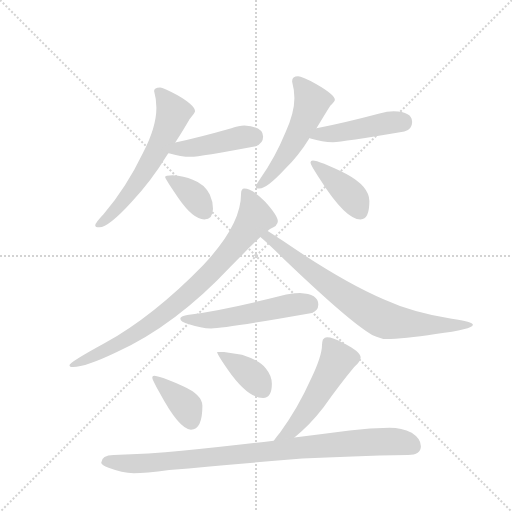
t = 0.00 s
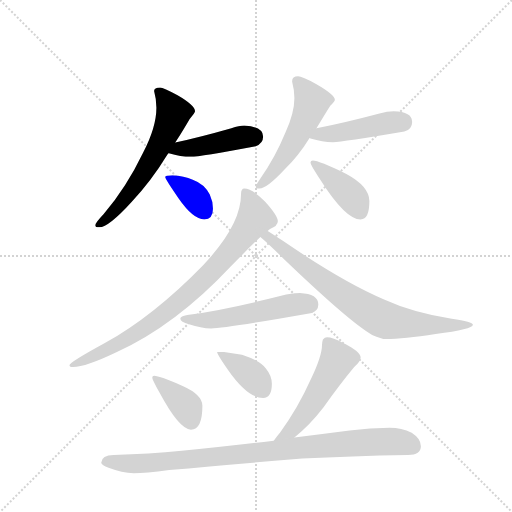
t = 1.81 s
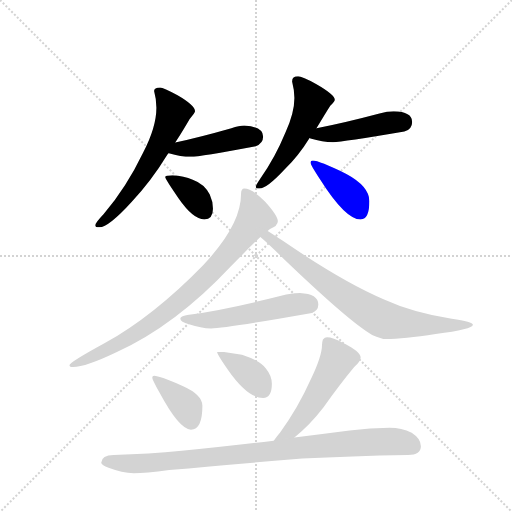
t = 3.63 s
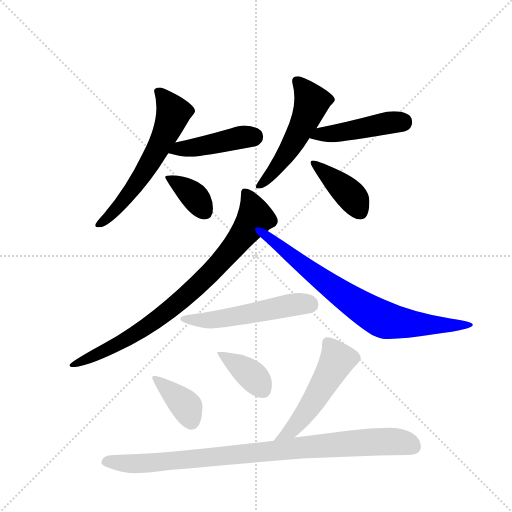
t = 5.44 s
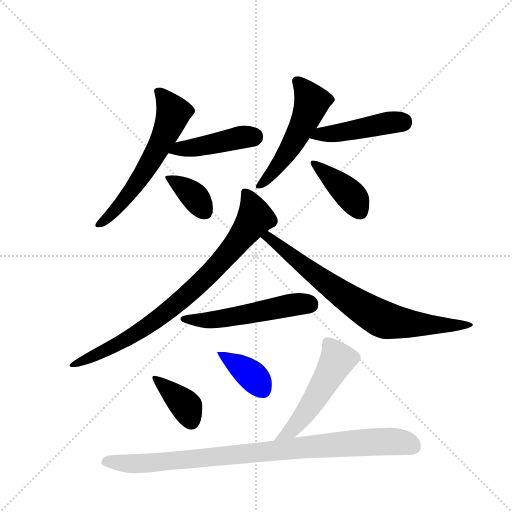
t = 7.25 s
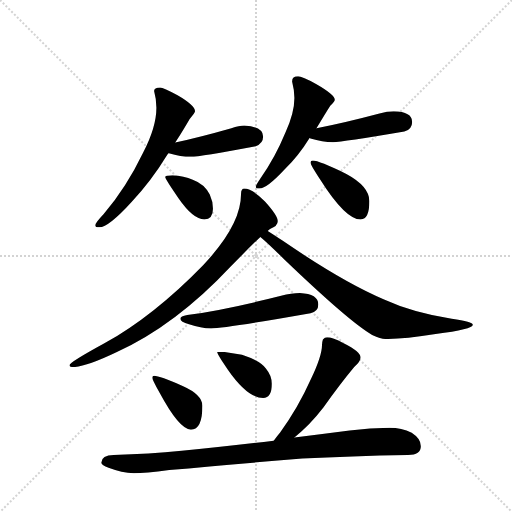
t = 9.07 s

The animated SVG that drew these frames (rendered in a browser with its animation timeline set to each time). Animation: 13 CSS @keyframes rules; one cycle of 9.06 s.

<svg version="1.1" viewBox="0 0 1024 1024" xmlns="http://www.w3.org/2000/svg">
  <g stroke="lightgray" stroke-dasharray="1,1" stroke-width="1" transform="scale(4, 4)">
    <line x1="0" y1="0" x2="256" y2="256"></line>
    <line x1="256" y1="0" x2="0" y2="256"></line>
    <line x1="128" y1="0" x2="128" y2="256"></line>
    <line x1="0" y1="128" x2="256" y2="128"></line>
  </g>
  <g transform="scale(0.92, -0.92) translate(60, -900)">
    <style type="text/css">
      
        @keyframes keyframes0 {
          from {
            stroke: blue;
            stroke-dashoffset: 606;
            stroke-width: 128;
          }
          66% {
            animation-timing-function: step-end;
            stroke: blue;
            stroke-dashoffset: 0;
            stroke-width: 128;
          }
          to {
            stroke: black;
            stroke-width: 1024;
          }
        }
        #make-me-a-hanzi-animation-0 {
          animation: keyframes0 0.7431640625s both;
          animation-delay: 0s;
          animation-timing-function: linear;
        }
      
        @keyframes keyframes1 {
          from {
            stroke: blue;
            stroke-dashoffset: 435;
            stroke-width: 128;
          }
          59% {
            animation-timing-function: step-end;
            stroke: blue;
            stroke-dashoffset: 0;
            stroke-width: 128;
          }
          to {
            stroke: black;
            stroke-width: 1024;
          }
        }
        #make-me-a-hanzi-animation-1 {
          animation: keyframes1 0.60400390625s both;
          animation-delay: 0.7431640625s;
          animation-timing-function: linear;
        }
      
        @keyframes keyframes2 {
          from {
            stroke: blue;
            stroke-dashoffset: 367;
            stroke-width: 128;
          }
          54% {
            animation-timing-function: step-end;
            stroke: blue;
            stroke-dashoffset: 0;
            stroke-width: 128;
          }
          to {
            stroke: black;
            stroke-width: 1024;
          }
        }
        #make-me-a-hanzi-animation-2 {
          animation: keyframes2 0.5486653645833334s both;
          animation-delay: 1.34716796875s;
          animation-timing-function: linear;
        }
      
        @keyframes keyframes3 {
          from {
            stroke: blue;
            stroke-dashoffset: 531;
            stroke-width: 128;
          }
          63% {
            animation-timing-function: step-end;
            stroke: blue;
            stroke-dashoffset: 0;
            stroke-width: 128;
          }
          to {
            stroke: black;
            stroke-width: 1024;
          }
        }
        #make-me-a-hanzi-animation-3 {
          animation: keyframes3 0.68212890625s both;
          animation-delay: 1.8958333333333335s;
          animation-timing-function: linear;
        }
      
        @keyframes keyframes4 {
          from {
            stroke: blue;
            stroke-dashoffset: 456;
            stroke-width: 128;
          }
          60% {
            animation-timing-function: step-end;
            stroke: blue;
            stroke-dashoffset: 0;
            stroke-width: 128;
          }
          to {
            stroke: black;
            stroke-width: 1024;
          }
        }
        #make-me-a-hanzi-animation-4 {
          animation: keyframes4 0.62109375s both;
          animation-delay: 2.5779622395833335s;
          animation-timing-function: linear;
        }
      
        @keyframes keyframes5 {
          from {
            stroke: blue;
            stroke-dashoffset: 403;
            stroke-width: 128;
          }
          57% {
            animation-timing-function: step-end;
            stroke: blue;
            stroke-dashoffset: 0;
            stroke-width: 128;
          }
          to {
            stroke: black;
            stroke-width: 1024;
          }
        }
        #make-me-a-hanzi-animation-5 {
          animation: keyframes5 0.5779622395833334s both;
          animation-delay: 3.1990559895833335s;
          animation-timing-function: linear;
        }
      
        @keyframes keyframes6 {
          from {
            stroke: blue;
            stroke-dashoffset: 834;
            stroke-width: 128;
          }
          73% {
            animation-timing-function: step-end;
            stroke: blue;
            stroke-dashoffset: 0;
            stroke-width: 128;
          }
          to {
            stroke: black;
            stroke-width: 1024;
          }
        }
        #make-me-a-hanzi-animation-6 {
          animation: keyframes6 0.9287109375s both;
          animation-delay: 3.777018229166667s;
          animation-timing-function: linear;
        }
      
        @keyframes keyframes7 {
          from {
            stroke: blue;
            stroke-dashoffset: 766;
            stroke-width: 128;
          }
          71% {
            animation-timing-function: step-end;
            stroke: blue;
            stroke-dashoffset: 0;
            stroke-width: 128;
          }
          to {
            stroke: black;
            stroke-width: 1024;
          }
        }
        #make-me-a-hanzi-animation-7 {
          animation: keyframes7 0.8733723958333334s both;
          animation-delay: 4.705729166666667s;
          animation-timing-function: linear;
        }
      
        @keyframes keyframes8 {
          from {
            stroke: blue;
            stroke-dashoffset: 534;
            stroke-width: 128;
          }
          63% {
            animation-timing-function: step-end;
            stroke: blue;
            stroke-dashoffset: 0;
            stroke-width: 128;
          }
          to {
            stroke: black;
            stroke-width: 1024;
          }
        }
        #make-me-a-hanzi-animation-8 {
          animation: keyframes8 0.6845703125s both;
          animation-delay: 5.5791015625s;
          animation-timing-function: linear;
        }
      
        @keyframes keyframes9 {
          from {
            stroke: blue;
            stroke-dashoffset: 382;
            stroke-width: 128;
          }
          55% {
            animation-timing-function: step-end;
            stroke: blue;
            stroke-dashoffset: 0;
            stroke-width: 128;
          }
          to {
            stroke: black;
            stroke-width: 1024;
          }
        }
        #make-me-a-hanzi-animation-9 {
          animation: keyframes9 0.5608723958333334s both;
          animation-delay: 6.263671875s;
          animation-timing-function: linear;
        }
      
        @keyframes keyframes10 {
          from {
            stroke: blue;
            stroke-dashoffset: 381;
            stroke-width: 128;
          }
          55% {
            animation-timing-function: step-end;
            stroke: blue;
            stroke-dashoffset: 0;
            stroke-width: 128;
          }
          to {
            stroke: black;
            stroke-width: 1024;
          }
        }
        #make-me-a-hanzi-animation-10 {
          animation: keyframes10 0.56005859375s both;
          animation-delay: 6.824544270833333s;
          animation-timing-function: linear;
        }
      
        @keyframes keyframes11 {
          from {
            stroke: blue;
            stroke-dashoffset: 520;
            stroke-width: 128;
          }
          63% {
            animation-timing-function: step-end;
            stroke: blue;
            stroke-dashoffset: 0;
            stroke-width: 128;
          }
          to {
            stroke: black;
            stroke-width: 1024;
          }
        }
        #make-me-a-hanzi-animation-11 {
          animation: keyframes11 0.6731770833333334s both;
          animation-delay: 7.384602864583333s;
          animation-timing-function: linear;
        }
      
        @keyframes keyframes12 {
          from {
            stroke: blue;
            stroke-dashoffset: 930;
            stroke-width: 128;
          }
          75% {
            animation-timing-function: step-end;
            stroke: blue;
            stroke-dashoffset: 0;
            stroke-width: 128;
          }
          to {
            stroke: black;
            stroke-width: 1024;
          }
        }
        #make-me-a-hanzi-animation-12 {
          animation: keyframes12 1.0068359375s both;
          animation-delay: 8.057779947916666s;
          animation-timing-function: linear;
        }
      
    </style>
    
      <path d="M 288 710 Q 275 710 275 702 Q 280 684 280 666 Q 280 624 251 568 Q 215 493 165 434 Q 147 415 147 410 Q 147 406 156 406 Q 176 406 226 461 Q 268 505 304 564 Q 305 565 306 567 L 321 590 Q 343 625 352 641 Q 364 655 364 658 Q 364 671 326 693 Q 295 710 288 710 Z" fill="lightgray"></path>
    
      <path d="M 306 567 L 307 567 Q 333 559 355 559 Q 374 559 496 582 Q 512 588 512 603 Q 512 625 471 627 Q 460 627 443 621 Q 373 601 321 590 C 292 584 277 574 306 567 Z" fill="lightgray"></path>
    
      <path d="M 315 519 Q 299 519 299 515 Q 299 511 328 469 Q 360 423 384 423 Q 403 423 403 446 Q 403 462 396 477 Q 384 500 359 509 Q 340 518 315 519 Z" fill="lightgray"></path>
    
      <path d="M 588 734 Q 575 734 575 723 Q 580 704 580 687 Q 580 655 561 613 Q 538 557 506 512 Q 496 497 496 494 Q 496 490 504 490 Q 520 490 559 532 Q 589 561 613 600 L 628 621 Q 649 656 658 670 Q 668 680 668 683 Q 668 694 628 717 Q 596 734 588 734 Z" fill="lightgray"></path>
    
      <path d="M 613 600 Q 614 599 615 599 Q 641 591 664 591 Q 684 591 819 614 Q 836 619 836 635 Q 836 657 796 658 Q 782 658 765 653 Q 686 632 628 621 C 599 615 585 610 613 600 Z" fill="lightgray"></path>
    
      <path d="M 620 551 Q 615 551 615 547 Q 615 542 636 510 Q 691 423 724 423 Q 743 423 743 463 Q 743 495 693 522 Q 633 551 620 551 Z" fill="lightgray"></path>
    
      <path d="M 471 490 Q 464 490 464 478 Q 464 410 381 323 Q 274 213 166 153 Q 91 112 91 106 Q 91 102 99 102 Q 126 102 193 134 Q 322 193 441 320 Q 481 361 506 385 L 522 398 Q 524 400 527 402 Q 544 409 544 419 Q 544 431 516 462 Q 488 490 471 490 Z" fill="lightgray"></path>
    
      <path d="M 506 385 Q 522 372 557 337 Q 700 200 749 172 Q 769 163 779 163 Q 817 163 887 174 Q 968 184 968 194 Q 968 200 922 207 Q 836 221 775 249 Q 687 286 554 377 Q 535 390 522 398 C 497 414 483 405 506 385 Z" fill="lightgray"></path>
    
      <path d="M 592 263 Q 574 263 551 257 Q 429 226 347 215 Q 332 212 332 207 Q 332 200 351 195 Q 377 186 399 186 Q 428 186 615 219 Q 632 223 632 238 Q 632 261 592 263 Z" fill="lightgray"></path>
    
      <path d="M 275 83 Q 271 83 271 79 Q 271 75 287 46 Q 330 -34 355 -34 Q 380 -34 380 18 Q 380 42 337 61 Q 287 83 275 83 Z" fill="lightgray"></path>
    
      <path d="M 427 135 L 412 135 Q 412 130 435 97 Q 478 35 512 35 Q 531 35 531 66 Q 531 83 518 99 Q 506 116 466 129 L 427 135 Z" fill="lightgray"></path>
    
      <path d="M 580 -51 Q 613 -25 643 14 Q 680 66 710 102 Q 724 115 724 123 Q 724 136 687 154 Q 663 167 651 167 Q 646 167 642 162 Q 640 156 640 150 Q 640 127 617 78 Q 587 11 549 -40 Q 542 -48 535 -58 C 517 -82 557 -70 580 -51 Z" fill="lightgray"></path>
    
      <path d="M 787 -30 Q 745 -30 700 -36 Q 639 -44 580 -51 L 535 -58 Q 425 -71 335 -80 Q 264 -87 187 -89 Q 161 -89 160 -106 Q 161 -111 176 -117 Q 205 -128 231 -129 Q 255 -129 308 -122 Q 425 -111 597 -97 Q 701 -91 827 -89 Q 855 -89 855 -70 Q 855 -54 835 -41 Q 813 -30 787 -30 Z" fill="lightgray"></path>
    
    
      <clipPath id="make-me-a-hanzi-clip-0">
        <path d="M 288 710 Q 275 710 275 702 Q 280 684 280 666 Q 280 624 251 568 Q 215 493 165 434 Q 147 415 147 410 Q 147 406 156 406 Q 176 406 226 461 Q 268 505 304 564 Q 305 565 306 567 L 321 590 Q 343 625 352 641 Q 364 655 364 658 Q 364 671 326 693 Q 295 710 288 710 Z"></path>
      </clipPath>
      <path clip-path="url(#make-me-a-hanzi-clip-0)" d="M 286 698 L 317 655 L 301 612 L 273 557 L 209 462 L 153 412" fill="none" id="make-me-a-hanzi-animation-0" stroke-dasharray="478 956" stroke-linecap="round"></path>
    
      <clipPath id="make-me-a-hanzi-clip-1">
        <path d="M 306 567 L 307 567 Q 333 559 355 559 Q 374 559 496 582 Q 512 588 512 603 Q 512 625 471 627 Q 460 627 443 621 Q 373 601 321 590 C 292 584 277 574 306 567 Z"></path>
      </clipPath>
      <path clip-path="url(#make-me-a-hanzi-clip-1)" d="M 315 570 L 468 602 L 491 602" fill="none" id="make-me-a-hanzi-animation-1" stroke-dasharray="307 614" stroke-linecap="round"></path>
    
      <clipPath id="make-me-a-hanzi-clip-2">
        <path d="M 315 519 Q 299 519 299 515 Q 299 511 328 469 Q 360 423 384 423 Q 403 423 403 446 Q 403 462 396 477 Q 384 500 359 509 Q 340 518 315 519 Z"></path>
      </clipPath>
      <path clip-path="url(#make-me-a-hanzi-clip-2)" d="M 303 514 L 364 472 L 385 442" fill="none" id="make-me-a-hanzi-animation-2" stroke-dasharray="239 478" stroke-linecap="round"></path>
    
      <clipPath id="make-me-a-hanzi-clip-3">
        <path d="M 588 734 Q 575 734 575 723 Q 580 704 580 687 Q 580 655 561 613 Q 538 557 506 512 Q 496 497 496 494 Q 496 490 504 490 Q 520 490 559 532 Q 589 561 613 600 L 628 621 Q 649 656 658 670 Q 668 680 668 683 Q 668 694 628 717 Q 596 734 588 734 Z"></path>
      </clipPath>
      <path clip-path="url(#make-me-a-hanzi-clip-3)" d="M 586 724 L 618 680 L 612 661 L 559 560 L 502 495" fill="none" id="make-me-a-hanzi-animation-3" stroke-dasharray="403 806" stroke-linecap="round"></path>
    
      <clipPath id="make-me-a-hanzi-clip-4">
        <path d="M 613 600 Q 614 599 615 599 Q 641 591 664 591 Q 684 591 819 614 Q 836 619 836 635 Q 836 657 796 658 Q 782 658 765 653 Q 686 632 628 621 C 599 615 585 610 613 600 Z"></path>
      </clipPath>
      <path clip-path="url(#make-me-a-hanzi-clip-4)" d="M 617 605 L 815 635" fill="none" id="make-me-a-hanzi-animation-4" stroke-dasharray="328 656" stroke-linecap="round"></path>
    
      <clipPath id="make-me-a-hanzi-clip-5">
        <path d="M 620 551 Q 615 551 615 547 Q 615 542 636 510 Q 691 423 724 423 Q 743 423 743 463 Q 743 495 693 522 Q 633 551 620 551 Z"></path>
      </clipPath>
      <path clip-path="url(#make-me-a-hanzi-clip-5)" d="M 620 545 L 698 480 L 722 441" fill="none" id="make-me-a-hanzi-animation-5" stroke-dasharray="275 550" stroke-linecap="round"></path>
    
      <clipPath id="make-me-a-hanzi-clip-6">
        <path d="M 471 490 Q 464 490 464 478 Q 464 410 381 323 Q 274 213 166 153 Q 91 112 91 106 Q 91 102 99 102 Q 126 102 193 134 Q 322 193 441 320 Q 481 361 506 385 L 522 398 Q 524 400 527 402 Q 544 409 544 419 Q 544 431 516 462 Q 488 490 471 490 Z"></path>
      </clipPath>
      <path clip-path="url(#make-me-a-hanzi-clip-6)" d="M 474 480 L 485 462 L 494 425 L 443 356 L 384 293 L 302 221 L 242 179 L 178 142 L 96 105" fill="none" id="make-me-a-hanzi-animation-6" stroke-dasharray="706 1412" stroke-linecap="round"></path>
    
      <clipPath id="make-me-a-hanzi-clip-7">
        <path d="M 506 385 Q 522 372 557 337 Q 700 200 749 172 Q 769 163 779 163 Q 817 163 887 174 Q 968 184 968 194 Q 968 200 922 207 Q 836 221 775 249 Q 687 286 554 377 Q 535 390 522 398 C 497 414 483 405 506 385 Z"></path>
      </clipPath>
      <path clip-path="url(#make-me-a-hanzi-clip-7)" d="M 512 385 L 531 380 L 662 275 L 772 206 L 897 191 L 964 194" fill="none" id="make-me-a-hanzi-animation-7" stroke-dasharray="638 1276" stroke-linecap="round"></path>
    
      <clipPath id="make-me-a-hanzi-clip-8">
        <path d="M 592 263 Q 574 263 551 257 Q 429 226 347 215 Q 332 212 332 207 Q 332 200 351 195 Q 377 186 399 186 Q 428 186 615 219 Q 632 223 632 238 Q 632 261 592 263 Z"></path>
      </clipPath>
      <path clip-path="url(#make-me-a-hanzi-clip-8)" d="M 338 206 L 413 206 L 587 239 L 613 238" fill="none" id="make-me-a-hanzi-animation-8" stroke-dasharray="406 812" stroke-linecap="round"></path>
    
      <clipPath id="make-me-a-hanzi-clip-9">
        <path d="M 275 83 Q 271 83 271 79 Q 271 75 287 46 Q 330 -34 355 -34 Q 380 -34 380 18 Q 380 42 337 61 Q 287 83 275 83 Z"></path>
      </clipPath>
      <path clip-path="url(#make-me-a-hanzi-clip-9)" d="M 276 78 L 346 16 L 355 -15" fill="none" id="make-me-a-hanzi-animation-9" stroke-dasharray="254 508" stroke-linecap="round"></path>
    
      <clipPath id="make-me-a-hanzi-clip-10">
        <path d="M 427 135 L 412 135 Q 412 130 435 97 Q 478 35 512 35 Q 531 35 531 66 Q 531 83 518 99 Q 506 116 466 129 L 427 135 Z"></path>
      </clipPath>
      <path clip-path="url(#make-me-a-hanzi-clip-10)" d="M 420 134 L 424 126 L 491 81 L 512 52" fill="none" id="make-me-a-hanzi-animation-10" stroke-dasharray="253 506" stroke-linecap="round"></path>
    
      <clipPath id="make-me-a-hanzi-clip-11">
        <path d="M 580 -51 Q 613 -25 643 14 Q 680 66 710 102 Q 724 115 724 123 Q 724 136 687 154 Q 663 167 651 167 Q 646 167 642 162 Q 640 156 640 150 Q 640 127 617 78 Q 587 11 549 -40 Q 542 -48 535 -58 C 517 -82 557 -70 580 -51 Z"></path>
      </clipPath>
      <path clip-path="url(#make-me-a-hanzi-clip-11)" d="M 652 154 L 674 118 L 602 -2 L 575 -34 L 542 -56" fill="none" id="make-me-a-hanzi-animation-11" stroke-dasharray="392 784" stroke-linecap="round"></path>
    
      <clipPath id="make-me-a-hanzi-clip-12">
        <path d="M 787 -30 Q 745 -30 700 -36 Q 639 -44 580 -51 L 535 -58 Q 425 -71 335 -80 Q 264 -87 187 -89 Q 161 -89 160 -106 Q 161 -111 176 -117 Q 205 -128 231 -129 Q 255 -129 308 -122 Q 425 -111 597 -97 Q 701 -91 827 -89 Q 855 -89 855 -70 Q 855 -54 835 -41 Q 813 -30 787 -30 Z"></path>
      </clipPath>
      <path clip-path="url(#make-me-a-hanzi-clip-12)" d="M 169 -103 L 226 -108 L 296 -105 L 725 -62 L 810 -61 L 839 -71" fill="none" id="make-me-a-hanzi-animation-12" stroke-dasharray="802 1604" stroke-linecap="round"></path>
    
  </g>
</svg>
